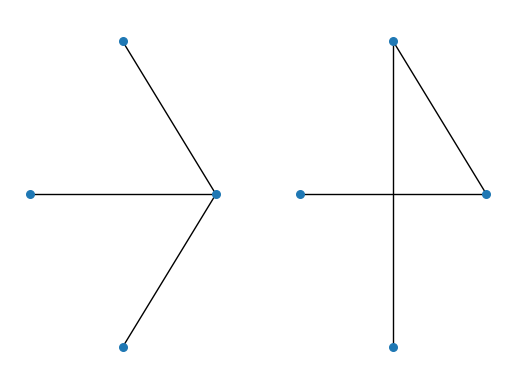
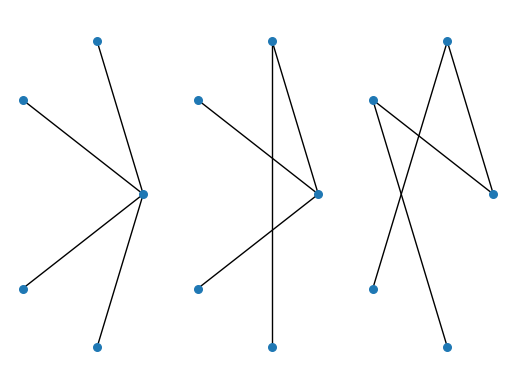
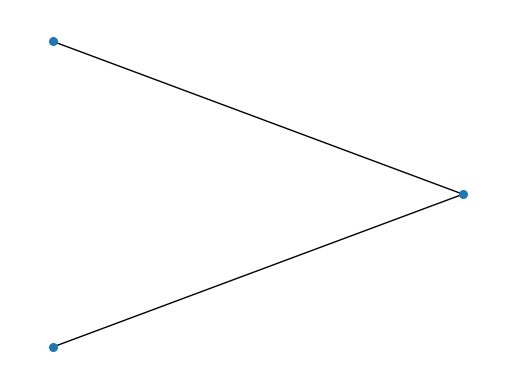

Write the Python code that produced these figures, in order.
# https://qr.ae/pK60bs Since this exercise main part is not to get all nonisomorphic_simple_connected graphs, so I just use the brute-force method.

import matplotlib.pyplot as plt 
import networkx as nx 
import itertools
 
n = 3
"""
1. https://www.baeldung.com/cs/cycles-undirected-graph may be wrong.
    I follow this https://www.geeksforgeeks.org/detect-cycle-undirected-graph/
    1.1 Here parent_vertex is not same as the term in the tree.
    TODO DFS validity proof
2. Here p634 transitive closure method will be wrong because the symmetric matrix will always make the diagonal having 1.
"""
# A recursive function that uses
# visited[] and parent to detect
# cycle in subgraph reachable from vertex v.
def isCyclicUtil(v, visited, parent,adjacency_list):

    # Mark the current node as visited
    visited[v] = True

    # Recur for all the vertices
    # adjacent to this vertex
    for i in adjacency_list[v]:

        # If the node is not
        # visited then recurse on it
        if visited[i] == False:
            if(isCyclicUtil(i, visited, v,adjacency_list)):
                return True
        # If an adjacent vertex is
        # visited and not parent
        # of current vertex,
        # then there is a cycle
        elif parent != i:
            return True

    return False

# Returns true if the graph
# contains a cycle, else false.

def isCyclic(graph:nx.classes.graph.Graph,vertex_num):

    adjacency_list=[]
    adj_mat=nx.adjacency_matrix(graph).todense()
    for i in range(adj_mat.shape[0]):
        adjacency_list.append([idx for idx,elem in enumerate(adj_mat[i,:]) if elem == 1])

    # Mark all the vertices
    # as not visited
    visited = [False]*(vertex_num)

    # Call the recursive helper
    # function to detect cycle in different
    # DFS trees
    for i in range(vertex_num):

        # Don't recur for u if it
        # is already visited
        if visited[i] == False:
            if(isCyclicUtil
                (i, visited, -1,adjacency_list)) == True:
                return True

    return False


# def check_cycle_one_vertex(vertex,visited_map,parent_vertex):

"""
Here I modify based on the online version above. 
"""
# def Check_cycle(adj_mat:np.ndarray):
#     find_cycle=False
#     num=0
#     A_power=copy.deepcopy(adj_mat)
    # visited_map={}
    # for i in range(adj_mat.shape()[0]):
    #     visited_map[i]=False
    
    # if type(adj_mat)==np.ndarray:
    #     while num!=n and find_cycle==False:
    #         A_power*=adj_mat
    #         num+=1
    #         if 1 in A_power.diagonal():
    #             find_cycle=True
    # elif type(adj_mat)==scipy.sparse._csr.csr_array:
    #     while num!=n and find_cycle==False:
    #         A_power=A_power @ adj_mat
    #         num+=1
    #         if 1 in A_power.diagonal():
    #             find_cycle=True
    # return find_cycle

def graph_n(n,check_cycle=False):
    graphs = [] 
    all_nodes = list( range( 1, n+1 ) ) 
    all_edges = list( itertools.combinations( all_nodes, r=2 ) ) 
    
    for num_edges in range( 0, n*(n-1)//2 + 1): 
        new_graphs = [] 
        for edge_set in itertools.combinations( all_edges, r=num_edges ): 
            g = nx.Graph() 
            g.add_nodes_from( all_nodes ) 
            g.add_edges_from( edge_set ) 
            found = False 
            for existing in new_graphs: 
                if nx.is_isomorphic( g, existing ): 
                    found = True 
                    break 
            if not found: 
                new_graphs.append( g ) 
        graphs.extend( new_graphs ) 

    connected_graphs=[]
    for graph in graphs:
        if nx.is_connected(graph)==True:
            connected_graphs.append(graph)
    graphs=connected_graphs

    if check_cycle:
        Use_theorem_edge_number=True
        tree_graphs=[]
        for graph in graphs:
            if not Use_theorem_edge_number:
                if not isCyclic(graph,len(graph.nodes)):
                    tree_graphs.append(graph)
            else:
                if len(graph.edges())==len(graph.nodes())-1:
                    tree_graphs.append(graph)
        graphs=tree_graphs


    columns = min( len( graphs), 7 ) 
    rows = (len( graphs ) + columns - 1) // columns 
    
    for i, g in enumerate( graphs ): 
        ax = plt.subplot( rows, columns, i+1 ) 
        ax.axis( 'off' ) 
        pos = nx.drawing.layout.circular_layout( g ) 
        nx.drawing.nx_pylab.draw_networkx( g, node_size=30, with_labels=False, 
                                        pos=pos ) 
    
    plt.show()
ONLY_TREE=True
if not ONLY_TREE:
    graph_n(5)
    # basis step https://math.stackexchange.com/q/4849754/1059606
    graph_n(3)
# 11.1-12
graph_n(4,True)
# 11.1-13
graph_n(5,True)
# 11.1-11 (38 is labelled instead of unlabelled)
graph_n(3,True)
